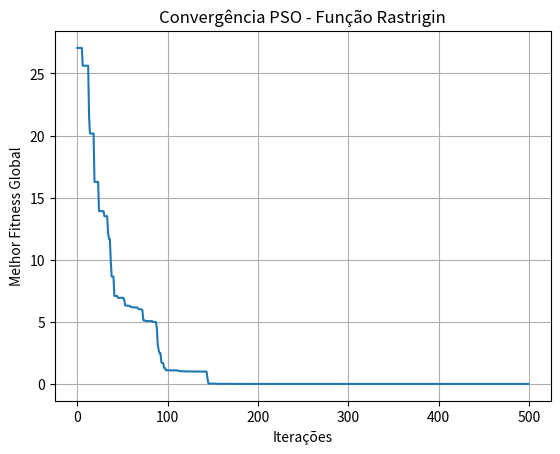

Here is the Python script that generated this plot:
# ============================================================
# PSO (Particle Swarm Optimization)
# Minimização da Função de Rastrigin
# Autor: Douglas Barros
# ============================================================

import numpy as np
import pandas as pd
import matplotlib.pyplot as plt

# ------------------------------------------------------------
# Função Rastrigin (teste de benchmark)
# ------------------------------------------------------------
def rastrigin(x: np.ndarray) -> np.ndarray:
    """Função de Rastrigin — retorna valor para cada partícula."""
    return np.sum(x**2 - 10 * np.cos(2 * np.pi * x) + 10, axis=1)

# ------------------------------------------------------------
# Implementação PSO
# ------------------------------------------------------------
def pso(
    funcao_objetivo,
    dimensao=7,
    minimo=-5.12,
    maximo=5.12,
    n_particulas=500,
    max_epocas=500,
    w=0.729,
    c1=1.49445,
    c2=1.49445,
    vmax_frac=0.2,
    semente=None,
    verbose=False
):
    rng = np.random.default_rng(semente)
    posicoes = rng.uniform(minimo, maximo, (n_particulas, dimensao))
    vmax = (maximo - minimo) * vmax_frac
    velocidades = rng.uniform(-vmax, vmax, (n_particulas, dimensao))

    valores = funcao_objetivo(posicoes)
    melhor_pessoal = posicoes.copy()
    melhor_valor_pessoal = valores.copy()

    idx_gbest = np.argmin(melhor_valor_pessoal)
    melhor_global = melhor_pessoal[idx_gbest].copy()
    melhor_valor_global = melhor_valor_pessoal[idx_gbest]

    historico = []

    for epoca in range(max_epocas):
        r1 = rng.random((n_particulas, dimensao))
        r2 = rng.random((n_particulas, dimensao))

        velocidades = (
            w * velocidades
            + c1 * r1 * (melhor_pessoal - posicoes)
            + c2 * r2 * (melhor_global - posicoes)
        )
        velocidades = np.clip(velocidades, -vmax, vmax)
        posicoes = np.clip(posicoes + velocidades, minimo, maximo)

        valores = funcao_objetivo(posicoes)
        melhora = valores < melhor_valor_pessoal
        melhor_pessoal[melhora] = posicoes[melhora]
        melhor_valor_pessoal[melhora] = valores[melhora]

        idx_gbest = np.argmin(melhor_valor_pessoal)
        if melhor_valor_pessoal[idx_gbest] < melhor_valor_global:
            melhor_global = melhor_pessoal[idx_gbest].copy()
            melhor_valor_global = melhor_valor_pessoal[idx_gbest]

        historico.append(melhor_valor_global)
        if verbose and epoca % 10 == 0:
            print(f"Iteração {epoca:3d} | Melhor valor = {melhor_valor_global:.6f}")

    return melhor_global, melhor_valor_global, np.array(historico)


# ------------------------------------------------------------
# Execução
# ------------------------------------------------------------
if __name__ == "__main__":
    best_pos, best_val, hist = pso(rastrigin, verbose=True)
    print("\nMelhor valor encontrado:", best_val)
    plt.plot(hist)
    plt.xlabel("Iterações")
    plt.ylabel("Melhor Fitness Global")
    plt.title("Convergência PSO - Função Rastrigin")
    plt.grid(True)
    plt.show()
